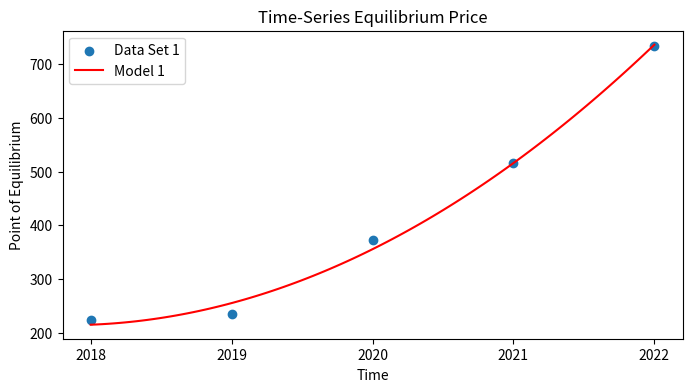

Reproduce this figure in Python.
import numpy as np
import matplotlib.pyplot as plt
from scipy.optimize import curve_fit

# Define a dictionary to hold the initial parameter values
params = {
    'elas': 0.67,
    'x1': 54.27,
}

# Define the student population dictionary
student_population = {
    '2018/19': 8984,
    '2019/20': 9224,
    '2020/21': 10119,
    '2021/22': 10425,
    '2022/23': 10425,  # Updated population for 2022/23
}

# Define the student population dictionary
HMO_provision = {
    '2018/19': 13036,
    '2019/20': 12953,
    '2020/21': 10415,
    '2021/22': 8619,
    '2022/23': 6802,  # !!!used to calibrate x1
}

# Create an empty list to store the price values
price_values = []

# Iterate over the keys (academic years) in the dictionary and calculate price
for academic_year, population in student_population.items():
    # Get the quant value from the HMO_provision dictionary based on the academic year
    quant = HMO_provision.get(academic_year, 0)  # Use 0 as a default value if the academic year is not found
    if population == 0:
        # Handle the case where population is 0 (or None) by skipping the calculation
        continue
    price = (quant / (params['x1'] * population)) ** (-1 / params['elas'])
    price_values.append(price)  # Append the calculated price to the list
    print(f"{academic_year}: {price}")
    print(f"{quant}")

# Must have 5 data points in each array
x_data = np.array([2018, 2019, 2020, 2021, 2022])
y_data = np.array(price_values[:len(x_data)])  # Use the first 5 elements of price_values for y_data

# Define the model function
def model_f(x, a, b, c):
    return a * (x - b) ** 2 + c

# Create a custom range of x-values with no interval
x_custom = np.arange(min(x_data), max(x_data) + 1)

# Fit the model to data set 1 with adjusted initial guesses and a different optimization method (lm)
initial_guess = (1.0, 2020.0, 4000.0)  # Adjust these initial values as needed
popt1, pcov1 = curve_fit(model_f, x_data, y_data, p0=initial_guess, method='lm')
a_opt1, b_opt1, c_opt1 = popt1
x_model = np.linspace(min(x_custom), max(x_custom), 100)
y_model = model_f(x_model, a_opt1, b_opt1, c_opt1)

# Create a subplot with 1 row and 1 column
fig, axs = plt.subplots(1, 1, figsize=(8, 4))

# Plot data set 1 on the subplot
axs.scatter(x_data, y_data, label='Data Set 1')
axs.plot(x_model, y_model, label='Model 1', color='r')
axs.set_title('Time-Series Equilibrium Price')
axs.set_xlabel('Time')
axs.set_ylabel('Point of Equilibrium')

# Set custom x-axis ticks and labels for the subplot
axs.set_xticks(x_custom)
axs.set_xticklabels(x_custom)
axs.legend()

# Display the plot
plt.show()
